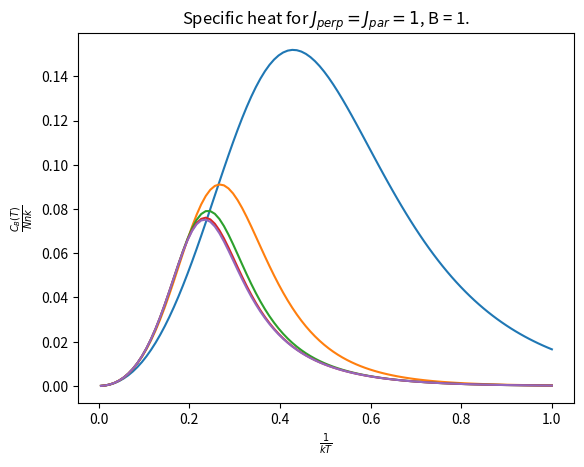

The script that saved this image:
import itertools
from matplotlib import pyplot as plt
import numpy as np



beta_list = np.linspace(0.005,1,100)
J_par = 1
J_perp = 1
B = 1
B_values = np.linspace(0,1,100)



def spin_conf(n):
     return( list(itertools.product([1,-1], repeat = n)))


 
def P_l_m(l,m,spin_config,beta,betaB):
    A,Bt,C = 0,0,0
    sigma_i = spin_config[l]
    sigma_k = spin_config[m]
    A = beta*J_par*np.matmul(sigma_i,sigma_k)
    Bt = beta*J_perp*np.matmul(sigma_i,np.roll(sigma_i,1))
    C = betaB/2*np.sum(sigma_i+sigma_k)
    
    return(np.exp(A+Bt+C))


def P(n,beta,betaB):
    matrix = np.zeros([2**n,2**n])
    spin_config = spin_conf(n)
    for i in range (2**n):
        for j in range (2**n):
            matrix[i][j] = P_l_m(i,j,spin_config,beta,betaB)
    return matrix

    
def get_eig(mat):
    e = np.linalg.eig(mat)[0]
    return(np.real(e))
  
    
def plot_eig(n):
    for beta in beta_list:
        P = P(n,beta,B)
        eigen_val = get_eig(P)
        b = np.ones([eigen_val.shape[0]])*beta
        #print(b)
            
        plt.semilogy(b,eigen_val,'bx')
    plt.title("eig for n = "+str(n) + r" for $J_{perp} = J_{par} = 1, B = 1$")
    plt.ylabel(r"All eig for given $\beta$")
    plt.xlabel(r"$\beta$")
    plt.show()
    


   
def get_max_eig(n,betaB):
    max_eig = np.zeros([100])
    for i in range(100):
        Matrix = P(n,beta_list[i],betaB[i])
        eigen_val = get_eig(Matrix)
        max_eig[i] = np.amax(eigen_val)
    return max_eig



def diff(n,Bval):
    delta_betaB = (beta_list[3]-beta_list[2])*(Bval[3]-Bval[2])
    print(delta_betaB)
    eigvalpluss = np.log( get_max_eig(n,Bval*beta_list + delta_betaB))
    eigval = np.log( get_max_eig(n,Bval*beta_list))
    return((eigvalpluss - eigval)/(delta_betaB))
    

def double_diff(n):
    delta_beta = beta_list[3]-beta_list[2]
    eigvalpp = np.log(get_max_eig(n,beta_list + 2*delta_beta))
    eigvalp = np.log(get_max_eig(n,beta_list + delta_beta))
    eigval = np.log(get_max_eig(n,beta_list))
    return( (eigvalpp - 2*eigvalp + eigval)/(delta_beta**2))



def plot_mag(n,Bval):
    deriv = diff(n,Bval)
    plt.plot(Bval*beta_list, deriv/n)
    plt.title(r"Magnetisation  for $J_{perp} = J_{par} = 1$.")
    plt.xlabel(r"$\beta\cdot B$")
    plt.ylabel(r"$m$")
    plt.show()
    



for i in range(1,6):
    plt.plot(beta_list,beta_list**2*double_diff(i)/i)
plt.xlabel(r"$\frac{1}{kT}$")
plt.ylabel(r"$\frac{C_B(T)}{Nnk}$")
plt.title(r"Specific heat for $J_{perp} = J_{par} = 1$, B = 1.")
plt.show()

for conf in range(0,2**5):
    print(spin_conf(5)[conf])

"""

for j in range(1,6):
    plot_derivatives(j,B_values)



"""



